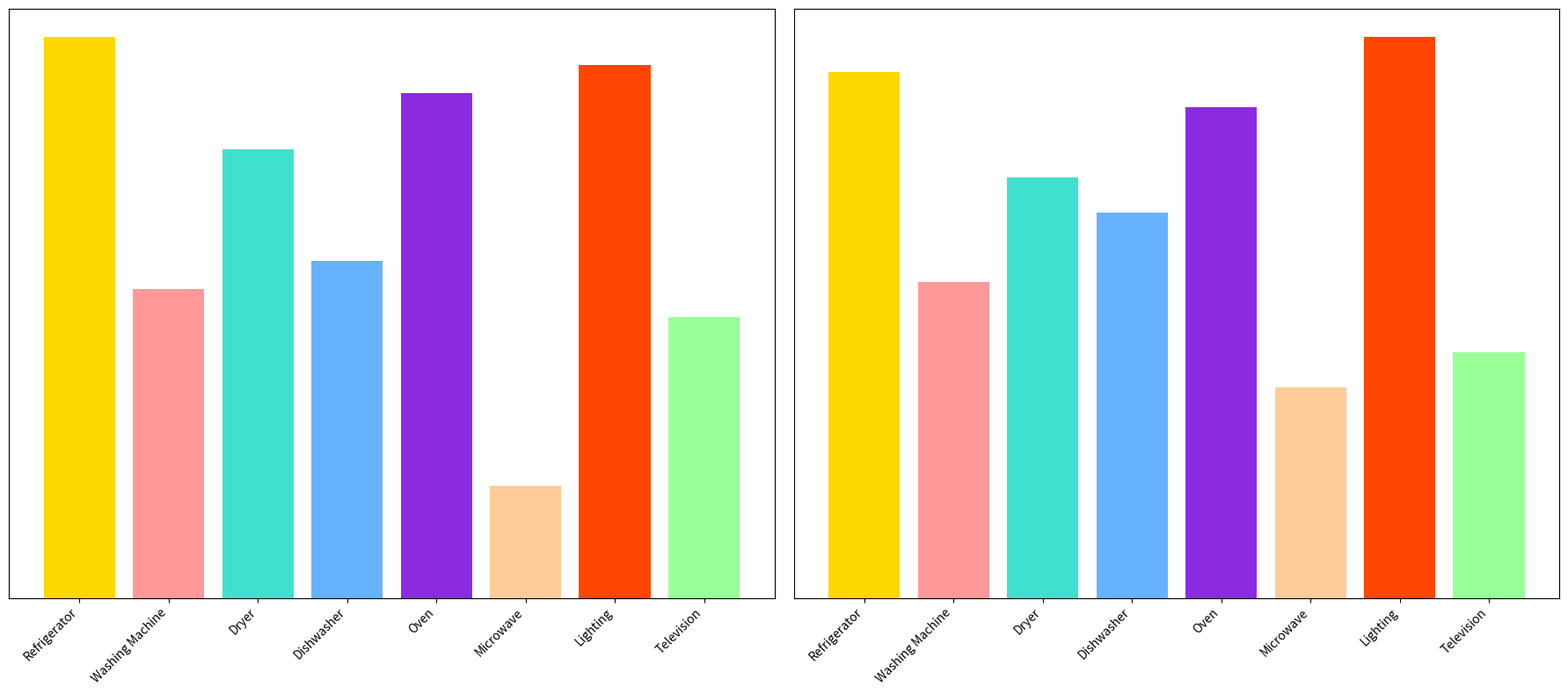

The matplotlib source for this figure:
import matplotlib.pyplot as plt

appliances = [
    'Refrigerator', 
    'Washing Machine', 
    'Dryer', 
    'Dishwasher', 
    'Oven', 
    'Microwave', 
    'Lighting', 
    'Television'
]
energy_consumption = [500, 275, 400, 300, 450, 100, 475, 250]
cost_saving = [75, 45, 60, 55, 70, 30, 80, 35]
colors = ['#FFD700', '#FF9999', '#40E0D0', '#66B2FF', '#8A2BE2', '#FFCC99', '#FF4500', '#99FF99']

fig, (ax1, ax2) = plt.subplots(1, 2, figsize=(18, 8))

ax1.bar(range(len(appliances)), energy_consumption, color=colors)
ax2.bar(range(len(appliances)), cost_saving, color=colors)

ax1.set_xticks(range(len(appliances)))
ax1.set_xticklabels(appliances, rotation=45, ha='right')
ax2.set_xticks(range(len(appliances)))
ax2.set_xticklabels(appliances, rotation=45, ha='right')

ax1.set_yticks([])  # Remove y-axis ticks
ax2.set_yticks([])  # Remove y-axis ticks

plt.tight_layout()
plt.show()
